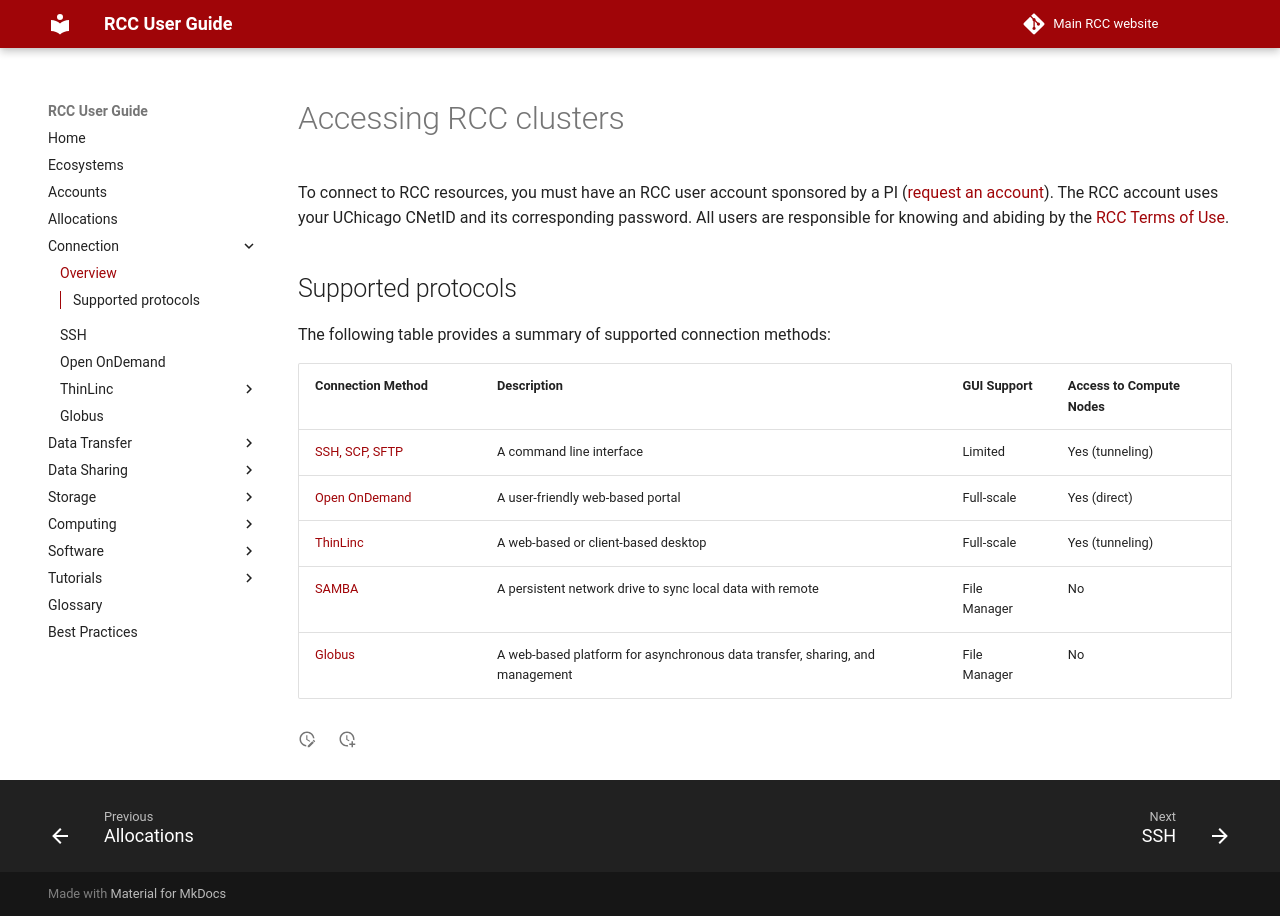

repository: rcc-uchicago/user-guide · page: connection/main/index.html · generator: mkdocs

# Accessing RCC clusters

To connect to RCC resources, you must have an RCC user account sponsored by a PI ([request an account](https://rcc.uchicago.edu/accounts-allocations/request-account){:target='_blank'}). The RCC account uses your UChicago CNetID and its corresponding password. All users are responsible for knowing and abiding by the [RCC Terms of Use](https://rcc.uchicago.edu/about-rcc/rcc-user-policy).

## Supported protocols
The following table provides a summary of supported connection methods:

|  <div style="width:150px">Connection Method | Description | GUI Support | Access to Compute Nodes |   
| ------------------------------------------- | ----------- | ------- | ------- | 
| [SSH, SCP, SFTP](ssh/main.md)  | A command line interface | Limited | Yes (tunneling) |
| [Open OnDemand](open_ondemand/open_ondemand.md) | A user-friendly web-based portal  | Full-scale  | Yes (direct) |
| [ThinLinc](thinlinc/main.md) | A web-based or client-based desktop  | Full-scale | Yes (tunneling) | 
|[SAMBA](../data_transfer/persistent_mapping/samba.md)| A persistent network drive to sync local data with remote | File Manager | No |
|[Globus](globus/access-files.md)| A web-based platform for asynchronous data transfer, sharing, and management | File Manager | No | 
